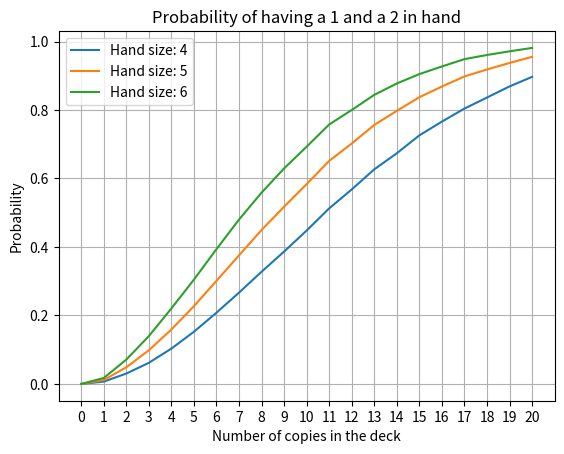

The matplotlib source for this figure:
import numpy as np
import matplotlib.pyplot as plt
from time import time


class Simulation:

    def __init__(self, deck, hand_sizes, n_epochs=1_000):
        self.deck = deck
        self.hand_sizes = hand_sizes
        self.n_epochs = n_epochs
        self.elements = tuple(set([int(i) for i in self.deck]))
        self.deck_mat = None
        self.cumul = dict()
        self.counts = dict()

        self.count_ge = dict()

        self._compute_deck_mat()
        self._compute_cumul()
        self._compute_all_counts()
        self._compute_count_ge()

    def _compute_deck_mat(self):
        """
        Create a matrix that represents 'n_epochs'
        shuffled copies of the deck.
        """
        self.deck_mat = np.tile(self.deck, (self.n_epochs, 1))
        self.deck_mat = [np.random.permutation(self.deck_mat[0]) for _ in range(self.n_epochs)]
        self.deck_mat = np.array(self.deck_mat)

    def _compute_cumul(self):
        """
        Compute the cumulative of 'deck_mat'
        """
        self.cumul = dict()
        for e in self.elements:
            self.cumul[e] = np.cumsum(self.deck_mat == e, axis=1)

    def get_cumul(self, element):
        if element in self.cumul:
            return self.cumul[element].copy()
        else:
            # return a matrix of zeros
            return np.zeros((self.n_epochs, len(self.deck)), dtype=int)

    def _compute_count(self, element, hand_size):
        """Compute the number of cards in hand"""
        hand = self.get_cumul(element)
        t = (hand[:, hand_size - 1:hand_size],
             hand[:, hand_size:] - hand[:, :-hand_size])
        hand = np.concatenate(t, axis=1)
        return hand

    def _compute_all_counts(self):
        """
        Compute the number of cards in hand
        for each element and hand size
        """
        self.counts = dict()
        for e in self.elements:
            self.counts[e] = dict()
            for hand_size in self.hand_sizes:
                self.counts[e][hand_size] = self._compute_count(e, hand_size)

    def _compute_count_ge(self):
        """
        Compute the presence of each element in hand for each hand size
        (1 if the element is in that hand, 0 otw.)
        """
        self.count_ge = dict()

        # >= 1, 2, 3
        for i in (1, 2, 3):
            self.count_ge[i] = dict()
            for e in self.elements:
                self.count_ge[i][e] = dict()
                for hand_size in self.hand_sizes:
                    self.count_ge[i][e][hand_size] = self.counts[e][hand_size] >= i

    def get_count(self, element, hand_size):
        if element in self.counts:
            if hand_size in self.counts[element]:
                return self.counts[element][hand_size].copy()
        # return a matrix of zeros
        return np.zeros(self.n_epochs, dtype=int)

    def get_count_ge(self, number, element, hand_size):
        if number in self.count_ge:
            if element in self.count_ge[number]:
                if hand_size in self.count_ge[number][element]:
                    return self.count_ge[number][element][hand_size].copy()
        # return a matrix of zeros
        return np.zeros((self.n_epochs, len(self.deck)), dtype=int)

    def run(self, hand_size):
        """compute the probability of having both cards in hand
        More efficient implementation, since we repeat the
        sampling process 'deck_size - hand_size + 1' times
        """
        assert hand_size in self.hand_sizes
        n_1_ge_1 = self.get_count_ge(number=1, element=1, hand_size=hand_size)
        n_2_ge_1 = self.get_count_ge(number=1, element=2, hand_size=hand_size)
        mat = n_1_ge_1 * n_2_ge_1
        return np.mean(mat)


def main(deck_size=40, hand_sizes=(4, 5, 6)):

    t = time()

    x_ = np.arange(0, 21)
    y = dict()

    # iterate through various parameters of the deck
    for i in range(len(x_)):

        # build deck
        deck = [1] * x_[i]
        deck += [2] * x_[i]
        deck += [0] * (deck_size - len(deck))
        deck = np.array(deck)
        assert len(deck) == deck_size

        # run simulation
        simulation = Simulation(deck, hand_sizes)
        for hand_size in hand_sizes:
            if hand_size not in y:
                y[hand_size] = []
            y[hand_size].append(simulation.run(hand_size))

    print(f'Time taken: {time()-t:.2f} s')

    # plot results
    for hand_size in hand_sizes:
        plt.plot(x_, y[hand_size], label=f'Hand size: {hand_size}')

    plt.title('Probability of having a 1 and a 2 in hand')
    plt.xlabel('Number of copies in the deck')
    plt.ylabel('Probability')
    plt.xticks(x_)
    plt.legend()
    plt.grid()
    plt.show()


if __name__ == '__main__':
    main()
